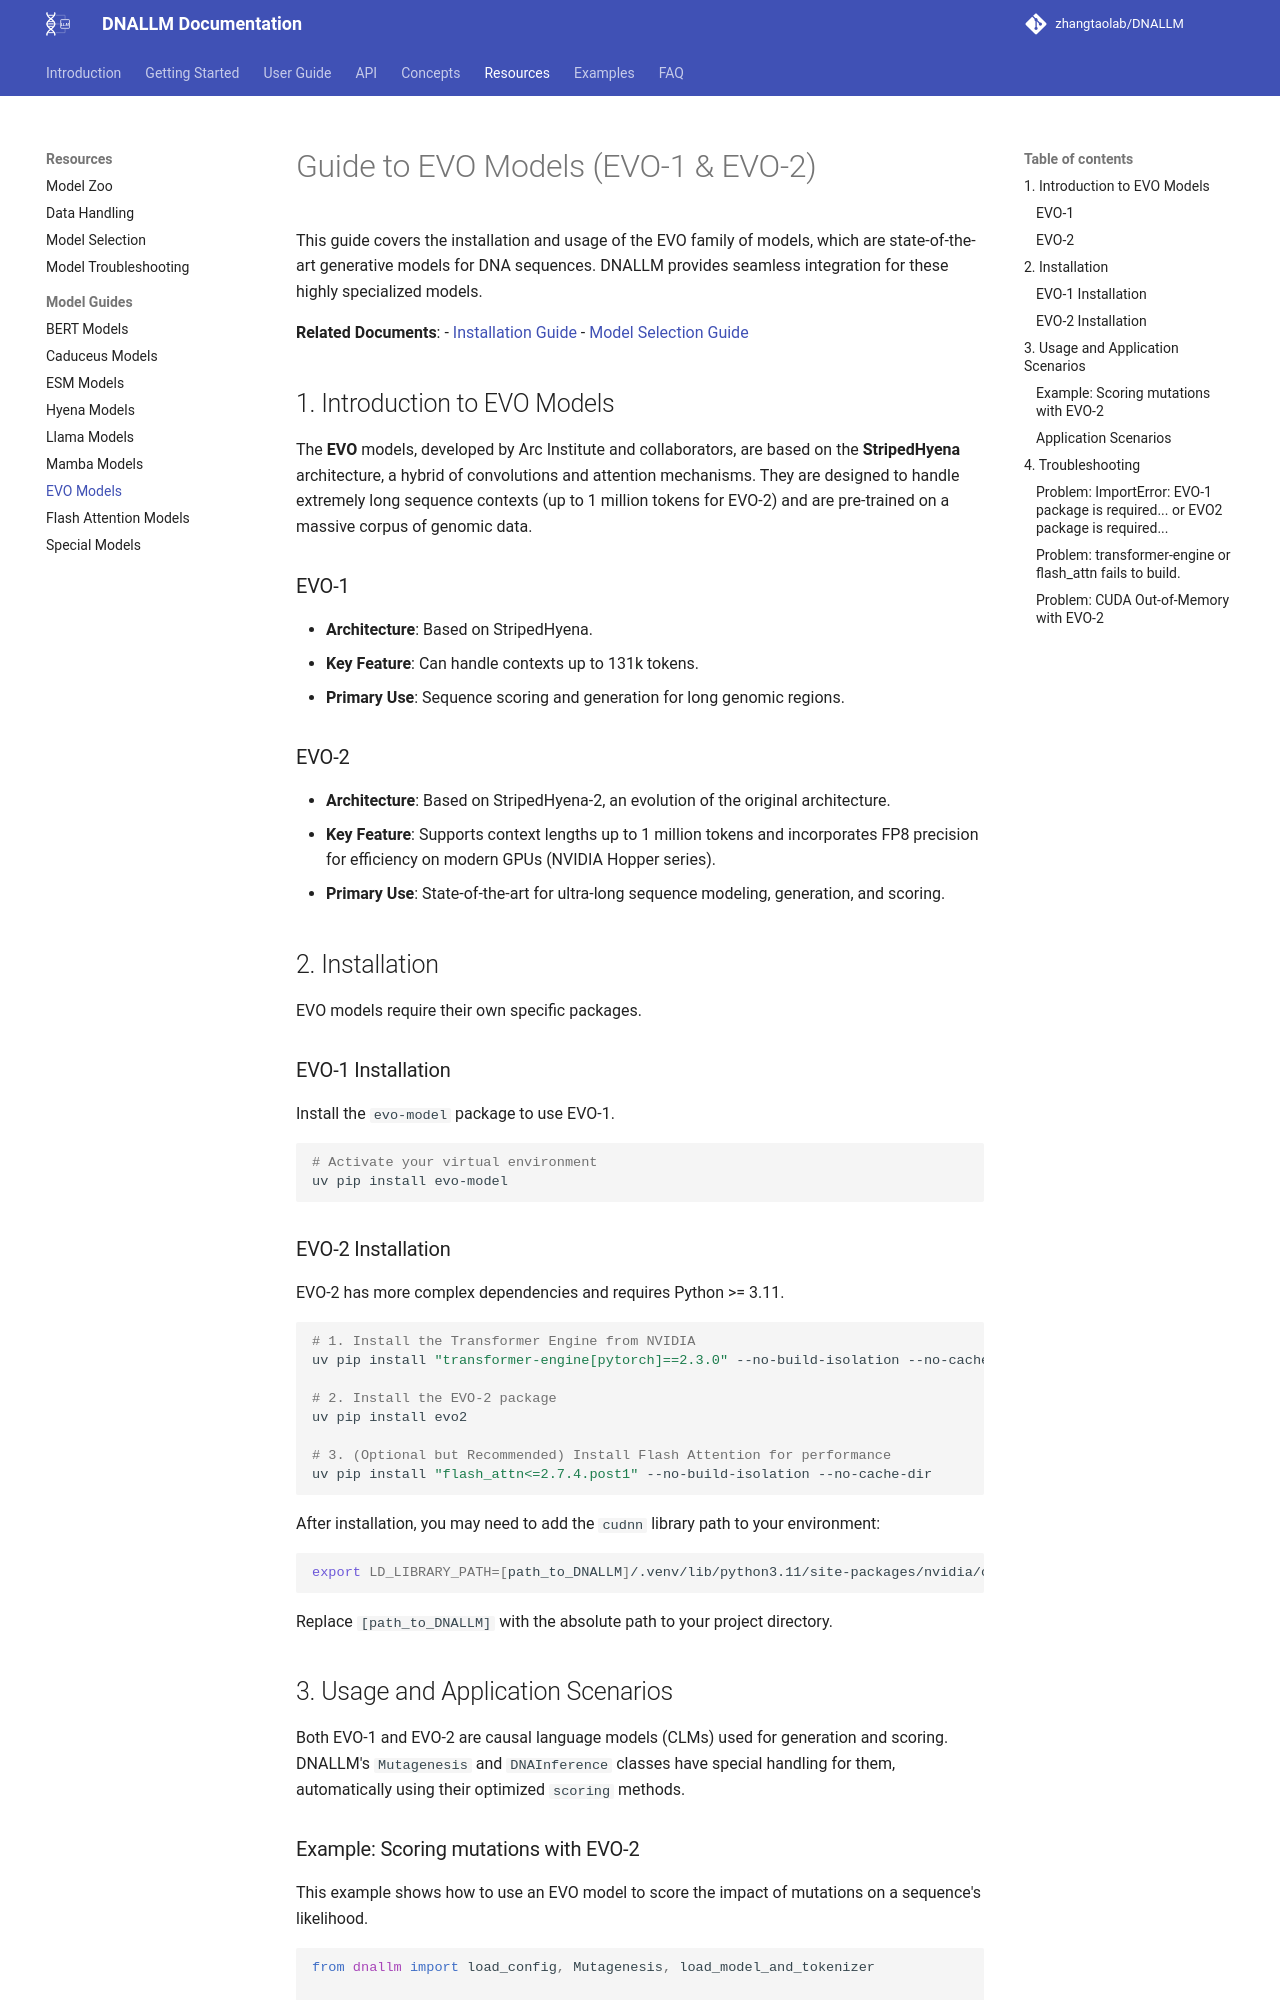

repository: zhangtaolab/DNALLM · page: resources/models/evo_models/index.html · generator: mkdocs

# Guide to EVO Models (EVO-1 & EVO-2)

This guide covers the installation and usage of the EVO family of models, which are state-of-the-art generative models for DNA sequences. DNALLM provides seamless integration for these highly specialized models.

**Related Documents**:
- [Installation Guide](../../getting_started/installation.md)
- [Model Selection Guide](../model_selection.md)

## 1. Introduction to EVO Models

The **EVO** models, developed by Arc Institute and collaborators, are based on the **StripedHyena** architecture, a hybrid of convolutions and attention mechanisms. They are designed to handle extremely long sequence contexts (up to 1 million tokens for EVO-2) and are pre-trained on a massive corpus of genomic data.

### EVO-1
- **Architecture**: Based on StripedHyena.
- **Key Feature**: Can handle contexts up to 131k tokens.
- **Primary Use**: Sequence scoring and generation for long genomic regions.

### EVO-2
- **Architecture**: Based on StripedHyena-2, an evolution of the original architecture.
- **Key Feature**: Supports context lengths up to 1 million tokens and incorporates FP8 precision for efficiency on modern GPUs (NVIDIA Hopper series).
- **Primary Use**: State-of-the-art for ultra-long sequence modeling, generation, and scoring.

## 2. Installation

EVO models require their own specific packages.

### EVO-1 Installation

Install the `evo-model` package to use EVO-1.

```bash
# Activate your virtual environment
uv pip install evo-model
```

### EVO-2 Installation

EVO-2 has more complex dependencies and requires Python >= 3.11.

```bash
# 1. Install the Transformer Engine from NVIDIA
uv pip install "transformer-engine[pytorch]==2.3.0" --no-build-isolation --no-cache-dir

# 2. Install the EVO-2 package
uv pip install evo2

# 3. (Optional but Recommended) Install Flash Attention for performance
uv pip install "flash_attn<=2.7.4.post1" --no-build-isolation --no-cache-dir
```

After installation, you may need to add the `cudnn` library path to your environment:
```bash
export LD_LIBRARY_PATH=[path_to_DNALLM]/.venv/lib/python3.11/site-packages/nvidia/cudnn/lib:${LD_LIBRARY_PATH}
```
Replace `[path_to_DNALLM]` with the absolute path to your project directory.

## 3. Usage and Application Scenarios

Both EVO-1 and EVO-2 are causal language models (CLMs) used for generation and scoring. DNALLM's `Mutagenesis` and `DNAInference` classes have special handling for them, automatically using their optimized `scoring` methods.
